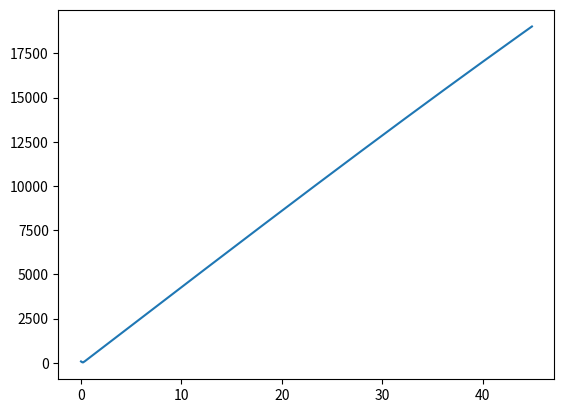

This figure's Python source:
import numpy as np
import math
import random
import matplotlib.pyplot as plt
import matplotlib.patches as patches
import matplotlib.mlab as mlab
from scipy.integrate import odeint
from scipy import signal
import matplotlib.animation as animation
from matplotlib.pylab import *
from mpl_toolkits.axes_grid1 import host_subplot
from mpl_toolkits.mplot3d import Axes3D


# Datos a modificar en la simulacion 

m=1.0                         # Valor de las masa
g=9.8                        # gravedad
omega=np.pi/12.0/3600.0     # velocidad rotacion
radi= 6378000               # radio tierra

tf=125.0                 #tiempo de simulacion
velin =700.0              # velocidad de disparo
rz= 0.000023                  # rozamiento

lat= 40.0  #latitud
alz=15 # angulo de alzada del tiro
pla= 90.0  # angulo sobre el  plano 0º Sur eje X, 90º Este eje y, 180º Sur 270º Oeste

angcorrealz=0
angcorrepla=0

def funcion(angcorrepla):
    correalz=  angcorrealz*np.pi/180.0
    correpla=  angcorrepla*np.pi/180.0

    ralat= lat*np.pi/180.0
    raalz= alz*np.pi/180.0
    rapla= pla*np.pi/180.0

    omex= omega*np.cos(ralat)
    omez= omega*np.sin(ralat)
    ome2radx= omega**2*radi*np.cos(ralat)*np.sin(ralat)
    ome2radz= omega**2*radi*np.cos(ralat)**2

    par=[g,omex,omez,ome2radx,ome2radz,rz]

    def tiro(z,t,par):
        z1,z2,z3,z4,z5,z6=z  
        dzdt=[z4,z5,z6, 
            ome2radx +2*z5*omez -rz*z4*np.sqrt(z4**2+z5**2+z6**2),
            2*(z6*omex-z4*omez)-rz*z5*np.sqrt(z4**2+z5**2+z6**2) ,
            ome2radz -2*z5*omex -rz*z6*np.sqrt(z4**2+z5**2+z6**2)-g]
        return dzdt

    def tirog(az,at,par):
        az1,az2,az3,az4,az5,az6=az  
        dazdt=[az4,az5,az6, 0, 0, -g]
        return dazdt


    # Llamada a odeint que resuelve las ecuaciones de movimiento

    nt=25000  #numero de intervalos de tiempo
    dt=tf/nt

    # Valores iniciales tiro real
    z1_0= 0.0               # x punto disparo
    z2_0=0.0                # y punto disparo
    z3_0=0.0                # z punto disparo
    z4_0= velin*np.cos(raalz+correalz)*np.cos(rapla+correpla)  # Velocidad x 
    z5_0= velin*np.cos(raalz+correalz)*np.sin(rapla+correpla)  # Velocidad y
    z6_0= velin*np.sin(raalz+correalz)                         # velocidad z

    z0=[z1_0,z2_0,z3_0,z4_0,z5_0,z6_0] #Valores iniciales   tiro parabólico

    az1_0= 0.0                          # x punto disparo
    az2_0=0.0                           # y punto disparo
    az3_0=0.0                           # z punto disparo
    az4_0= velin*np.cos(raalz)*np.cos(rapla)     # Velocidad x 
    az5_0= velin*np.cos(raalz)*np.sin(rapla)     # Velocidad y
    az6_0= velin*np.sin(raalz)                   # velocidad z

    az0=[az1_0,az2_0,az3_0,az4_0,az5_0,az6_0]  #Valores inici
    
    t=np.linspace(0,tf,nt)
    at=np.linspace(0,tf,nt)
    abserr = 1.0e-8
    relerr = 1.0e-6

    z=odeint(tiro,z0,t,args=(par,),atol=abserr, rtol=relerr)
    az=odeint(tirog,az0,at,args=(par,),atol=abserr, rtol=relerr)

    plt.close('all')

    for i in range (0,nt): 
        if z[i-1,2]*z[i,2] <0 : nfinal=i
    for i in range (0,nt): 
        if az[i-1,2]*az[i,2] <0 : nafinal=i

    dist =np.sqrt(  (z[nfinal,0] -az[nafinal,0])**2  +(z[nfinal,1] -az[nafinal,1])**2  )


    return dist


angcorrealz=10.72

plt.figure()
angulos = np.arange(0,45,0.1)

y = []
for i in angulos:
    print(i)
    y.append(funcion(i))

plt.plot(angulos,y)
plt.show()